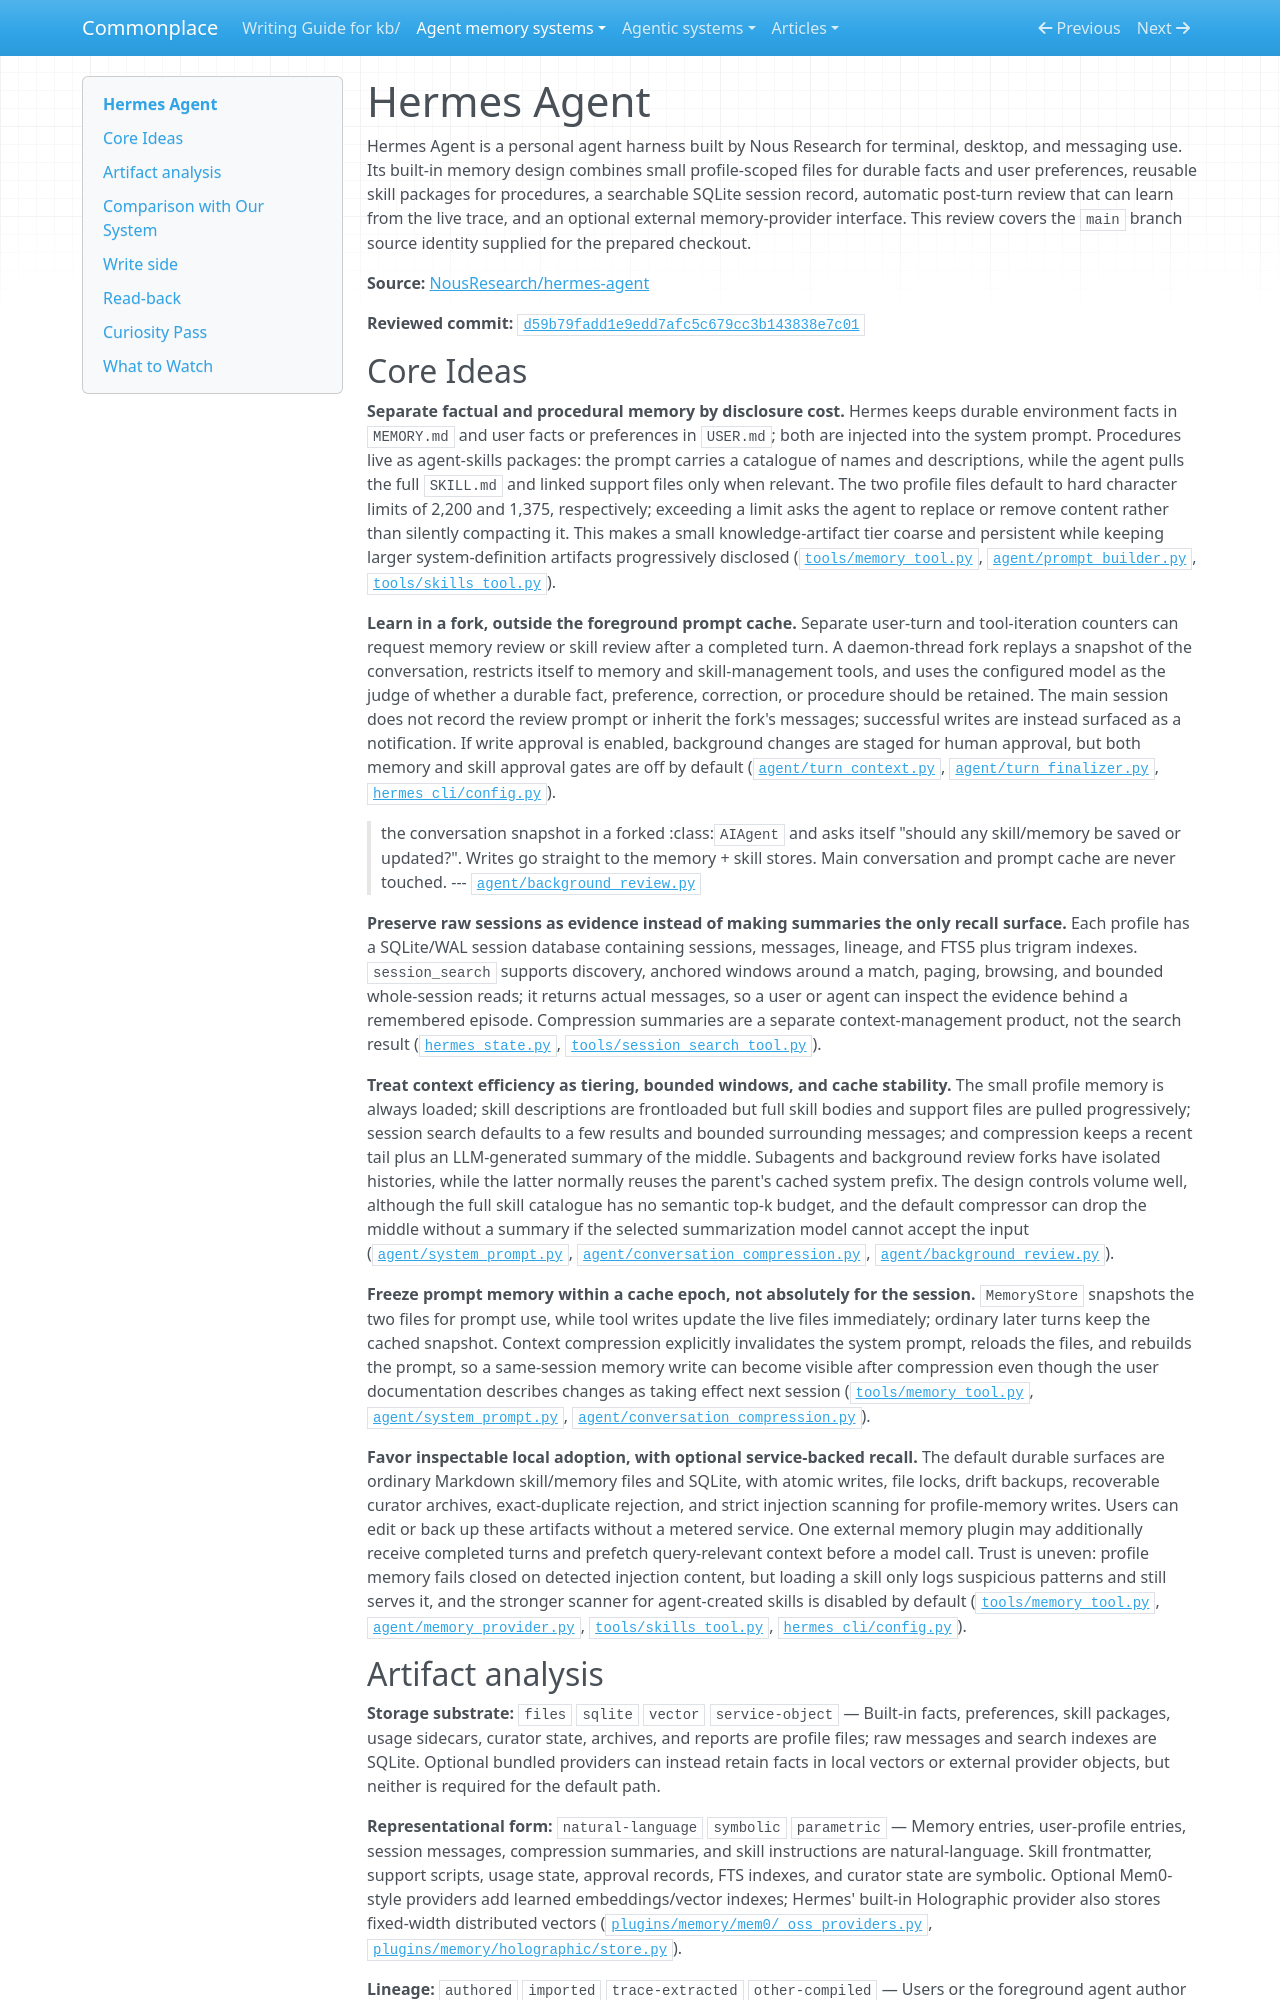

repository: zby/commonplace · page: agent-memory-systems/reviews/hermes-agent/index.html · generator: mkdocs

---
description: "Code-grounded review of Hermes Agent's bounded prompt memory, progressive skills, session recall, background trace learning, and skill curation"
type: agent-memory-systems/types/agent-memory-system-review.md
source-tier: code-grounded
tags: [trace-learning]
last-checked: "2026-07-18"
---

# Hermes Agent

Hermes Agent is a personal agent harness built by Nous Research for terminal, desktop, and messaging use. Its built-in memory design combines small profile-scoped files for durable facts and user preferences, reusable skill packages for procedures, a searchable SQLite session record, automatic post-turn review that can learn from the live trace, and an optional external memory-provider interface. This review covers the `main` branch source identity supplied for the prepared checkout.

**Source:** [NousResearch/hermes-agent](https://github.com/nousresearch/hermes-agent)

**Reviewed commit:** [`d59b79fadd1e9edd7afc5c679cc3b143838e7c01`](https://github.com/nousresearch/hermes-agent/commit/d59b79fadd1e9edd7afc5c679cc3b143838e7c01)

## Core Ideas

**Separate factual and procedural memory by disclosure cost.** Hermes keeps durable environment facts in `MEMORY.md` and user facts or preferences in `USER.md`; both are injected into the system prompt. Procedures live as agent-skills packages: the prompt carries a catalogue of names and descriptions, while the agent pulls the full `SKILL.md` and linked support files only when relevant. The two profile files default to hard character limits of 2,200 and 1,375, respectively; exceeding a limit asks the agent to replace or remove content rather than silently compacting it. This makes a small knowledge-artifact tier coarse and persistent while keeping larger system-definition artifacts progressively disclosed ([`tools/memory_tool.py`](https://github.com/nousresearch/hermes-agent/blob/d59b79fadd1e9edd7afc5c679cc3b143838e7c01/tools/memory_tool.py), [`agent/prompt_builder.py`](https://github.com/nousresearch/hermes-agent/blob/d59b79fadd1e9edd7afc5c679cc3b143838e7c01/agent/prompt_builder.py), [`tools/skills_tool.py`](https://github.com/nousresearch/hermes-agent/blob/d59b79fadd1e9edd7afc5c679cc3b143838e7c01/tools/skills_tool.py)).

**Learn in a fork, outside the foreground prompt cache.** Separate user-turn and tool-iteration counters can request memory review or skill review after a completed turn. A daemon-thread fork replays a snapshot of the conversation, restricts itself to memory and skill-management tools, and uses the configured model as the judge of whether a durable fact, preference, correction, or procedure should be retained. The main session does not record the review prompt or inherit the fork's messages; successful writes are instead surfaced as a notification. If write approval is enabled, background changes are staged for human approval, but both memory and skill approval gates are off by default ([`agent/turn_context.py`](https://github.com/nousresearch/hermes-agent/blob/d59b79fadd1e9edd7afc5c679cc3b143838e7c01/agent/turn_context.py), [`agent/turn_finalizer.py`](https://github.com/nousresearch/hermes-agent/blob/d59b79fadd1e9edd7afc5c679cc3b143838e7c01/agent/turn_finalizer.py), [`hermes_cli/config.py`](https://github.com/nousresearch/hermes-agent/blob/d59b79fadd1e9edd7afc5c679cc3b143838e7c01/hermes_cli/config.py)).

> the conversation snapshot in a forked :class:`AIAgent` and asks itself
> "should any skill/memory be saved or updated?".  Writes go straight to
> the memory + skill stores.  Main conversation and prompt cache are never
> touched.
> --- [`agent/background_review.py`](https://github.com/nousresearch/hermes-agent/blob/d59b79fadd1e9edd7afc5c679cc3b143838e7c01/agent/background_review.py)

**Preserve raw sessions as evidence instead of making summaries the only recall surface.** Each profile has a SQLite/WAL session database containing sessions, messages, lineage, and FTS5 plus trigram indexes. `session_search` supports discovery, anchored windows around a match, paging, browsing, and bounded whole-session reads; it returns actual messages, so a user or agent can inspect the evidence behind a remembered episode. Compression summaries are a separate context-management product, not the search result ([`hermes_state.py`](https://github.com/nousresearch/hermes-agent/blob/d59b79fadd1e9edd7afc5c679cc3b143838e7c01/hermes_state.py), [`tools/session_search_tool.py`](https://github.com/nousresearch/hermes-agent/blob/d59b79fadd1e9edd7afc5c679cc3b143838e7c01/tools/session_search_tool.py)).

**Treat context efficiency as tiering, bounded windows, and cache stability.** The small profile memory is always loaded; skill descriptions are frontloaded but full skill bodies and support files are pulled progressively; session search defaults to a few results and bounded surrounding messages; and compression keeps a recent tail plus an LLM-generated summary of the middle. Subagents and background review forks have isolated histories, while the latter normally reuses the parent's cached system prefix. The design controls volume well, although the full skill catalogue has no semantic top-k budget, and the default compressor can drop the middle without a summary if the selected summarization model cannot accept the input ([`agent/system_prompt.py`](https://github.com/nousresearch/hermes-agent/blob/d59b79fadd1e9edd7afc5c679cc3b143838e7c01/agent/system_prompt.py), [`agent/conversation_compression.py`](https://github.com/nousresearch/hermes-agent/blob/d59b79fadd1e9edd7afc5c679cc3b143838e7c01/agent/conversation_compression.py), [`agent/background_review.py`](https://github.com/nousresearch/hermes-agent/blob/d59b79fadd1e9edd7afc5c679cc3b143838e7c01/agent/background_review.py)).

**Freeze prompt memory within a cache epoch, not absolutely for the session.** `MemoryStore` snapshots the two files for prompt use, while tool writes update the live files immediately; ordinary later turns keep the cached snapshot. Context compression explicitly invalidates the system prompt, reloads the files, and rebuilds the prompt, so a same-session memory write can become visible after compression even though the user documentation describes changes as taking effect next session ([`tools/memory_tool.py`](https://github.com/nousresearch/hermes-agent/blob/d59b79fadd1e9edd7afc5c679cc3b143838e7c01/tools/memory_tool.py), [`agent/system_prompt.py`](https://github.com/nousresearch/hermes-agent/blob/d59b79fadd1e9edd7afc5c679cc3b143838e7c01/agent/system_prompt.py), [`agent/conversation_compression.py`](https://github.com/nousresearch/hermes-agent/blob/d59b79fadd1e9edd7afc5c679cc3b143838e7c01/agent/conversation_compression.py)).

**Favor inspectable local adoption, with optional service-backed recall.** The default durable surfaces are ordinary Markdown skill/memory files and SQLite, with atomic writes, file locks, drift backups, recoverable curator archives, exact-duplicate rejection, and strict injection scanning for profile-memory writes. Users can edit or back up these artifacts without a metered service. One external memory plugin may additionally receive completed turns and prefetch query-relevant context before a model call. Trust is uneven: profile memory fails closed on detected injection content, but loading a skill only logs suspicious patterns and still serves it, and the stronger scanner for agent-created skills is disabled by default ([`tools/memory_tool.py`](https://github.com/nousresearch/hermes-agent/blob/d59b79fadd1e9edd7afc5c679cc3b143838e7c01/tools/memory_tool.py), [`agent/memory_provider.py`](https://github.com/nousresearch/hermes-agent/blob/d59b79fadd1e9edd7afc5c679cc3b143838e7c01/agent/memory_provider.py), [`tools/skills_tool.py`](https://github.com/nousresearch/hermes-agent/blob/d59b79fadd1e9edd7afc5c679cc3b143838e7c01/tools/skills_tool.py), [`hermes_cli/config.py`](https://github.com/nousresearch/hermes-agent/blob/d59b79fadd1e9edd7afc5c679cc3b143838e7c01/hermes_cli/config.py)).
